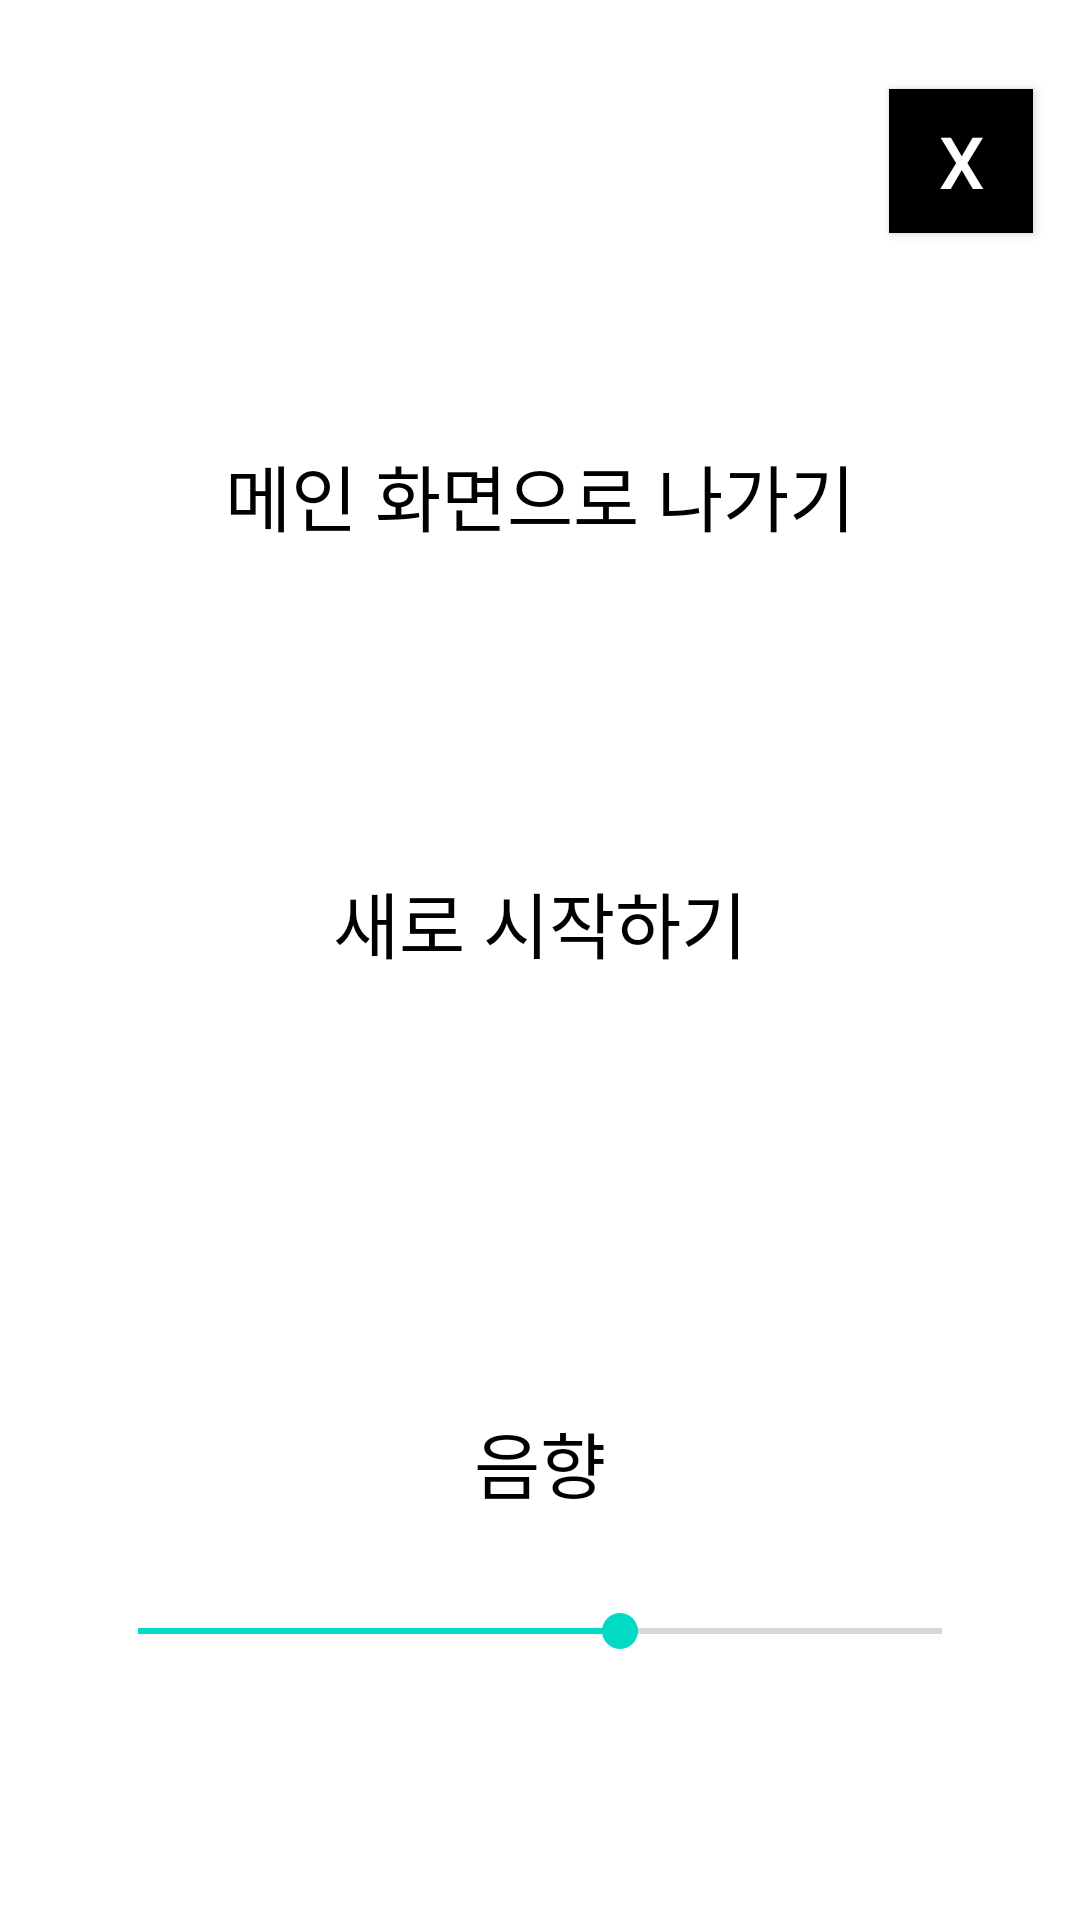

Write the Android layout XML for this screen, with the resource values it uses.
<!-- AndroidManifest.xml: application theme Theme.TaveConnect -->
<!-- res/layout/fragment_menu.xml -->
<?xml version="1.0" encoding="utf-8"?>
<androidx.constraintlayout.widget.ConstraintLayout xmlns:android="http://schemas.android.com/apk/res/android"
    xmlns:app="http://schemas.android.com/apk/res-auto"
    android:layout_width="match_parent"
    android:layout_height="match_parent"
    android:layout_gravity="center"
    android:orientation="vertical">

    <Button
        android:id="@+id/btn_go_main"
        style="?android:attr/borderlessButtonStyle"
        android:layout_width="wrap_content"
        android:layout_height="wrap_content"
        android:layout_marginTop="50dp"
        android:text="메인 화면으로 나가기"
        android:textColor="@color/black"
        android:textSize="24sp"
        app:layout_constraintEnd_toEndOf="parent"
        app:layout_constraintStart_toStartOf="parent"
        app:layout_constraintTop_toTopOf="parent"
        app:layout_constraintBottom_toTopOf="@+id/btn_new_start"/>

    <Button
        android:id="@+id/btn_new_start"
        style="?android:attr/borderlessButtonStyle"
        android:layout_width="wrap_content"
        android:layout_height="wrap_content"
        android:text="새로 시작하기"
        android:textColor="@color/black"
        android:textSize="24sp"
        app:layout_constraintBottom_toTopOf="@+id/cl_sound"
        app:layout_constraintEnd_toEndOf="parent"
        app:layout_constraintStart_toStartOf="parent"
        app:layout_constraintTop_toBottomOf="@+id/btn_go_main" />

    <androidx.constraintlayout.widget.ConstraintLayout
        android:id="@+id/cl_sound"
        android:layout_width="match_parent"
        android:layout_height="wrap_content"
        android:text="음향"
        android:textColor="@color/black"
        android:textSize="24sp"
        app:layout_constraintBottom_toBottomOf="parent"
        app:layout_constraintEnd_toEndOf="parent"
        app:layout_constraintStart_toStartOf="parent"
        app:layout_constraintTop_toBottomOf="@+id/btn_new_start" >

        <TextView
            android:id="@+id/tv_sound"
            android:layout_width="wrap_content"
            android:layout_height="wrap_content"
            android:text="음향"
            android:textColor="#000000"
            android:textSize="24sp"
            app:layout_constraintBottom_toBottomOf="parent"
            app:layout_constraintEnd_toEndOf="parent"
            app:layout_constraintStart_toStartOf="parent"
            app:layout_constraintTop_toTopOf="parent" />

        <SeekBar
            android:id="@+id/seekbar"
            android:layout_width="match_parent"
            android:layout_height="match_parent"
            android:layout_gravity="center"
            android:max="50"
            android:progress="30"
            android:layout_margin="30dp"
            app:layout_constraintEnd_toEndOf="parent"
            app:layout_constraintStart_toStartOf="parent"
            app:layout_constraintTop_toBottomOf="@+id/tv_sound" />

    </androidx.constraintlayout.widget.ConstraintLayout>

    <Button
        android:id="@+id/btn_back"
        style="@style/Widget.AppCompat.Button.Small"
        android:layout_width="wrap_content"
        android:layout_height="wrap_content"
        android:background="#000000"
        android:text="x"
        android:textColor="@color/white"
        android:textSize="24sp"
        app:layout_constraintBottom_toBottomOf="parent"
        app:layout_constraintEnd_toEndOf="parent"
        app:layout_constraintHorizontal_bias="0.95"
        app:layout_constraintStart_toStartOf="parent"
        app:layout_constraintTop_toTopOf="parent"
        app:layout_constraintVertical_bias="0.05" />

</androidx.constraintlayout.widget.ConstraintLayout>
<!-- resources referenced by this layout -->
<resources>
  <color name="black">#FF000000</color>
  <color name="white">#FFFFFFFF</color>
  <style name="Theme.TaveConnect" parent="Theme.MaterialComponents.DayNight.NoActionBar">
          
          <item name="colorPrimary">@color/gray01</item>
          <item name="colorPrimaryVariant">@color/purple_700</item>
          <item name="colorOnPrimary">@color/white</item>
          
          <item name="colorSecondary">@color/teal_200</item>
          <item name="colorSecondaryVariant">@color/teal_700</item>
          <item name="colorOnSecondary">@color/black</item>
          
          <item name="android:statusBarColor">?attr/colorPrimaryVariant</item>
          
  
  
          
          <item name="windowNoTitle">true</item>
          <item name="android:windowFullscreen">true</item>
  
      </style>
  <color name="gray01">#000000</color>
  <color name="purple_700">#FF3700B3</color>
  <color name="teal_200">#FF03DAC5</color>
  <color name="teal_700">#FF018786</color>
</resources>
